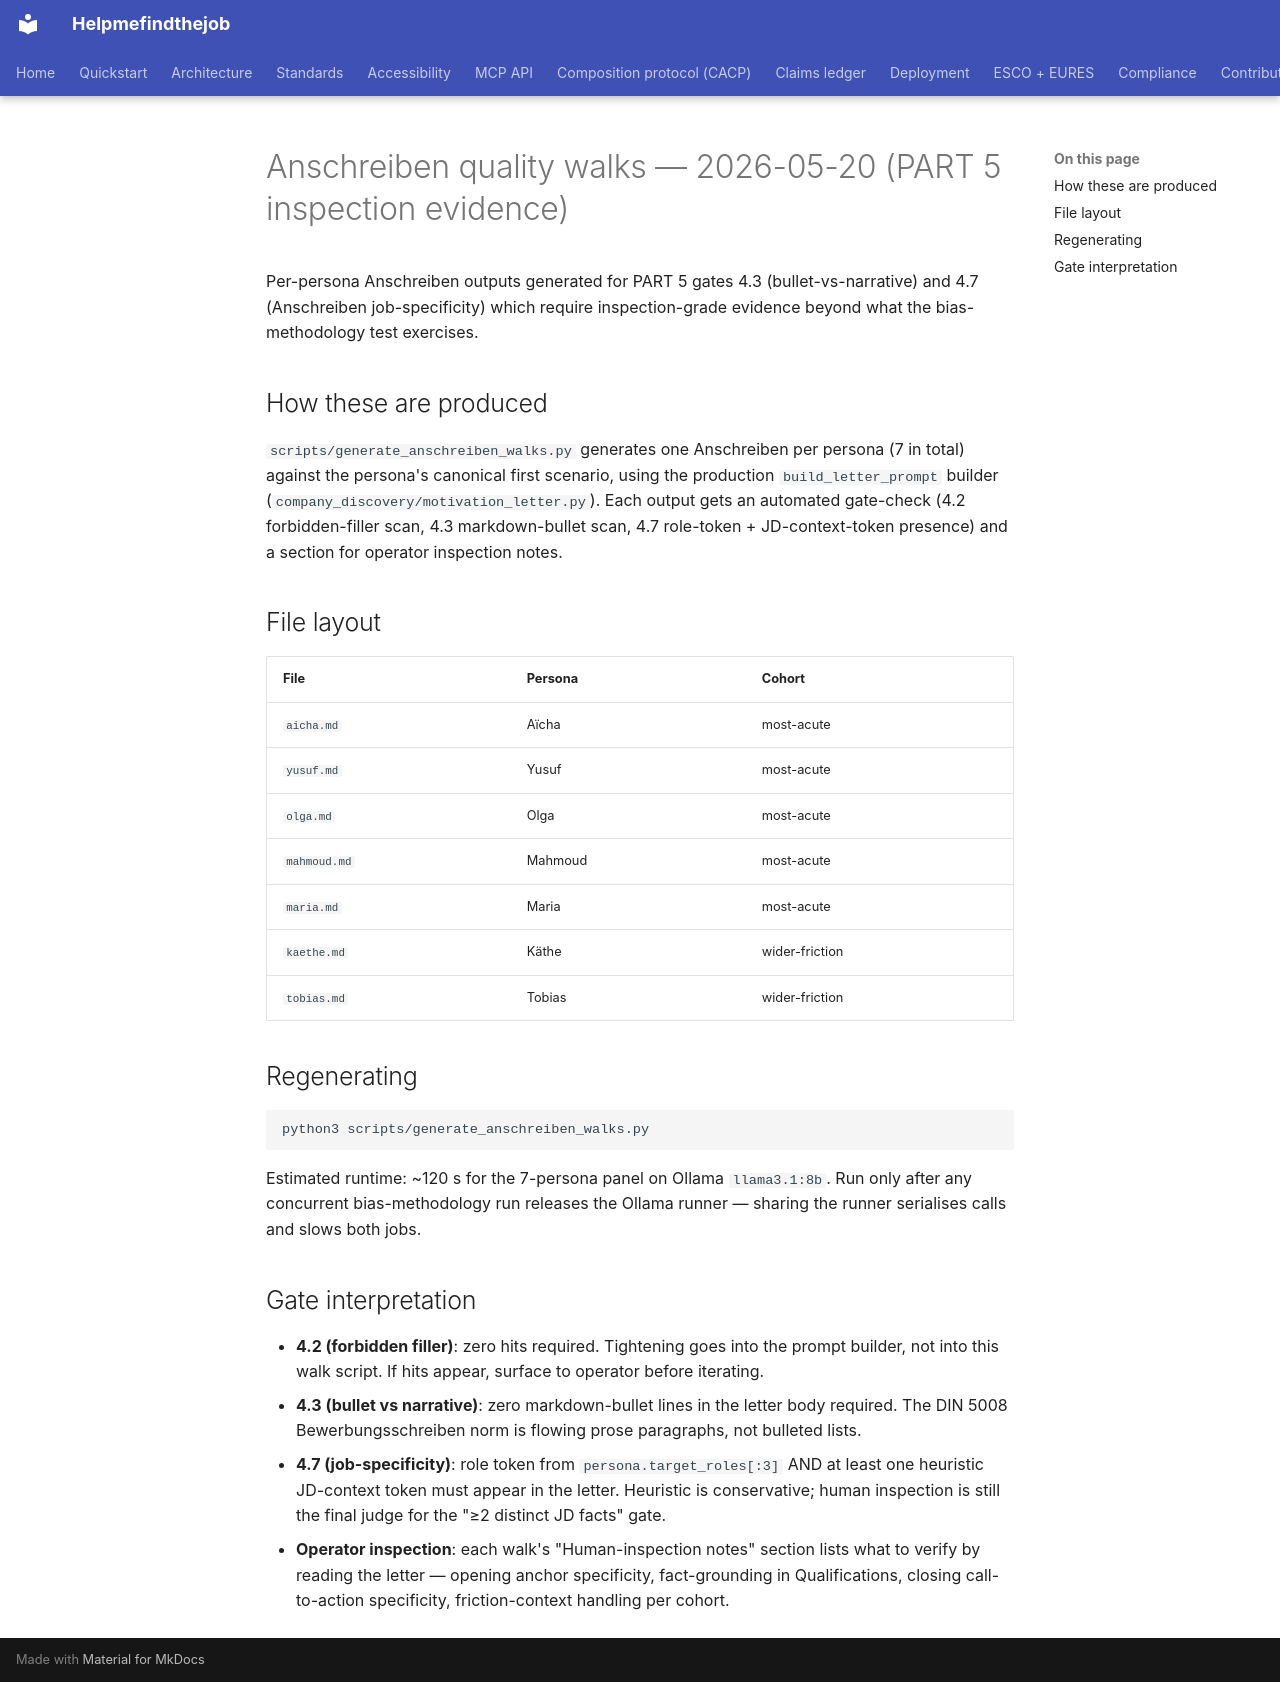

repository: maksodf/helpmefindthejob · page: grant/anschreiben-quality-walks-2026-05-20/index.html · generator: mkdocs

<!-- SPDX-License-Identifier: Apache-2.0 -->

# Anschreiben quality walks — 2026-05-20 (PART 5 inspection evidence)

Per-persona Anschreiben outputs generated for PART 5 gates 4.3
(bullet-vs-narrative) and 4.7 (Anschreiben job-specificity) which
require inspection-grade evidence beyond what the bias-methodology
test exercises.

## How these are produced

`scripts/generate_anschreiben_walks.py` generates one Anschreiben per
persona (7 in total) against the persona's canonical first scenario,
using the production `build_letter_prompt` builder
(`company_discovery/motivation_letter.py`). Each output gets an
automated gate-check (4.2 forbidden-filler scan, 4.3 markdown-bullet
scan, 4.7 role-token + JD-context-token presence) and a section for
operator inspection notes.

## File layout

| File | Persona | Cohort |
|---|---|---|
| `aicha.md`   | Aïcha   | most-acute |
| `yusuf.md`   | Yusuf   | most-acute |
| `olga.md`    | Olga    | most-acute |
| `mahmoud.md` | Mahmoud | most-acute |
| `maria.md`   | Maria   | most-acute |
| `kaethe.md`  | Käthe   | wider-friction |
| `tobias.md`  | Tobias  | wider-friction |

## Regenerating

```sh
python3 scripts/generate_anschreiben_walks.py
```

Estimated runtime: ~120 s for the 7-persona panel on Ollama
`llama3.1:8b`. Run only after any concurrent bias-methodology run
releases the Ollama runner — sharing the runner serialises calls
and slows both jobs.

## Gate interpretation

- **4.2 (forbidden filler)**: zero hits required. Tightening goes
  into the prompt builder, not into this walk script. If hits
  appear, surface to operator before iterating.
- **4.3 (bullet vs narrative)**: zero markdown-bullet lines in the
  letter body required. The DIN 5008 Bewerbungsschreiben norm is
  flowing prose paragraphs, not bulleted lists.
- **4.7 (job-specificity)**: role token from
  `persona.target_roles[:3]` AND at least one heuristic JD-context
  token must appear in the letter. Heuristic is conservative;
  human inspection is still the final judge for the "≥2 distinct
  JD facts" gate.
- **Operator inspection**: each walk's "Human-inspection notes"
  section lists what to verify by reading the letter — opening
  anchor specificity, fact-grounding in Qualifications, closing
  call-to-action specificity, friction-context handling per cohort.
